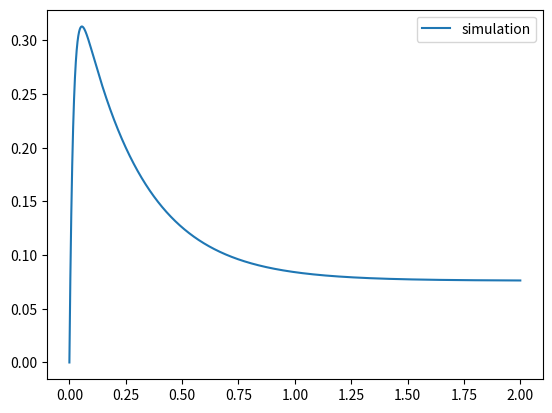

Python code for this plot:
import numpy as np
import matplotlib.pyplot as plt
from scipy.integrate import odeint

def fraserq2(x,t):
    #x[1]=omega
    #x[0]=theta
    
    dx1dt=x[1]
    dx2dt=16-61*x[1]-210*x[0]

    dxdt=[dx1dt,dx2dt]
    return dxdt

def scottq2(x,t):
    #x[1]=omega
    #x[0]=theta
    
    dx1dt=x[1]
    dx2dt=23-20*x[1]-90*x[0]

    dxdt=[dx1dt,dx2dt]
    return dxdt


t_start=0
t_end=2
t_delta=0.00001

t=np.arange(t_start,t_end+t_delta,t_delta)

x_init=[0,21]

response=odeint(fraserq2,x_init,t)

theta=response[:,0]
omega=response[:,1]

A=0.05827243987
B=36.03012628
fraserq1_theta=A*np.exp(-12.3*t)*np.sin(B*t)

scottq1_theta=(0.95/np.sqrt(20.56))*np.exp(-0.8*t)*np.sin(np.sqrt(20.56)*t)
plt.plot(t,theta,label="simulation")
#plt.plot(t,fraserq1_theta,label="answer")
plt.legend()
#plt.ylim(0,1)

    